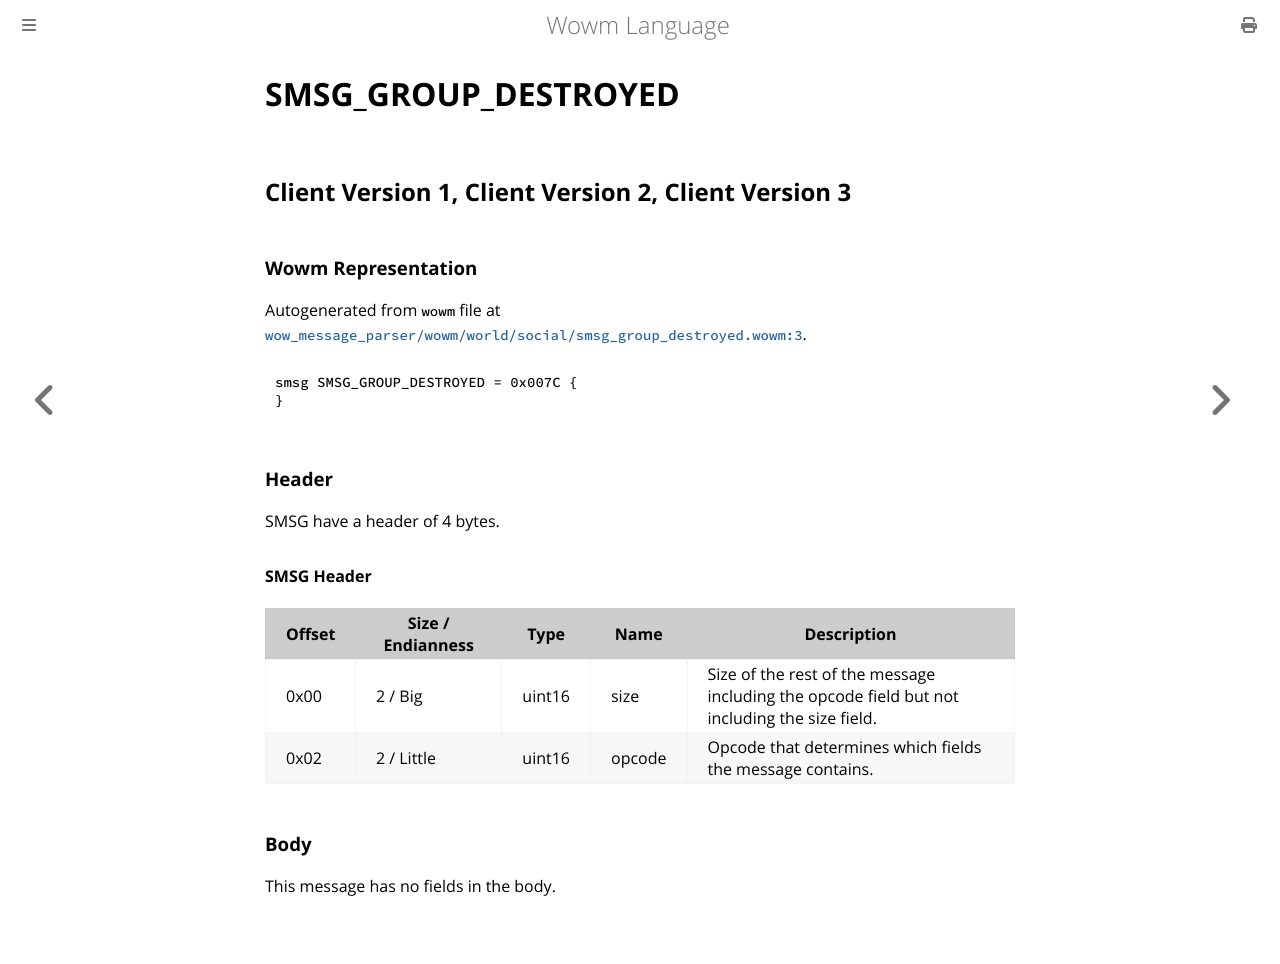

repository: gtker/wow_messages · page: docs/smsg_group_destroyed.html · generator: mdbook

# SMSG_GROUP_DESTROYED

## Client Version 1, Client Version 2, Client Version 3

### Wowm Representation

Autogenerated from `wowm` file at [`wow_message_parser/wowm/world/social/smsg_group_destroyed.wowm:3`](https://github.com/gtker/wow_messages/tree/main/wow_message_parser/wowm/world/social/smsg_group_destroyed.wowm#L3).
```rust,ignore
smsg SMSG_GROUP_DESTROYED = 0x007C {
}
```
### Header

SMSG have a header of 4 bytes.

#### SMSG Header

| Offset | Size / Endianness | Type   | Name   | Description |
| ------ | ----------------- | ------ | ------ | ----------- |
| 0x00   | 2 / Big           | uint16 | size   | Size of the rest of the message including the opcode field but not including the size field.|
| 0x02   | 2 / Little        | uint16 | opcode | Opcode that determines which fields the message contains.|

### Body

This message has no fields in the body.
